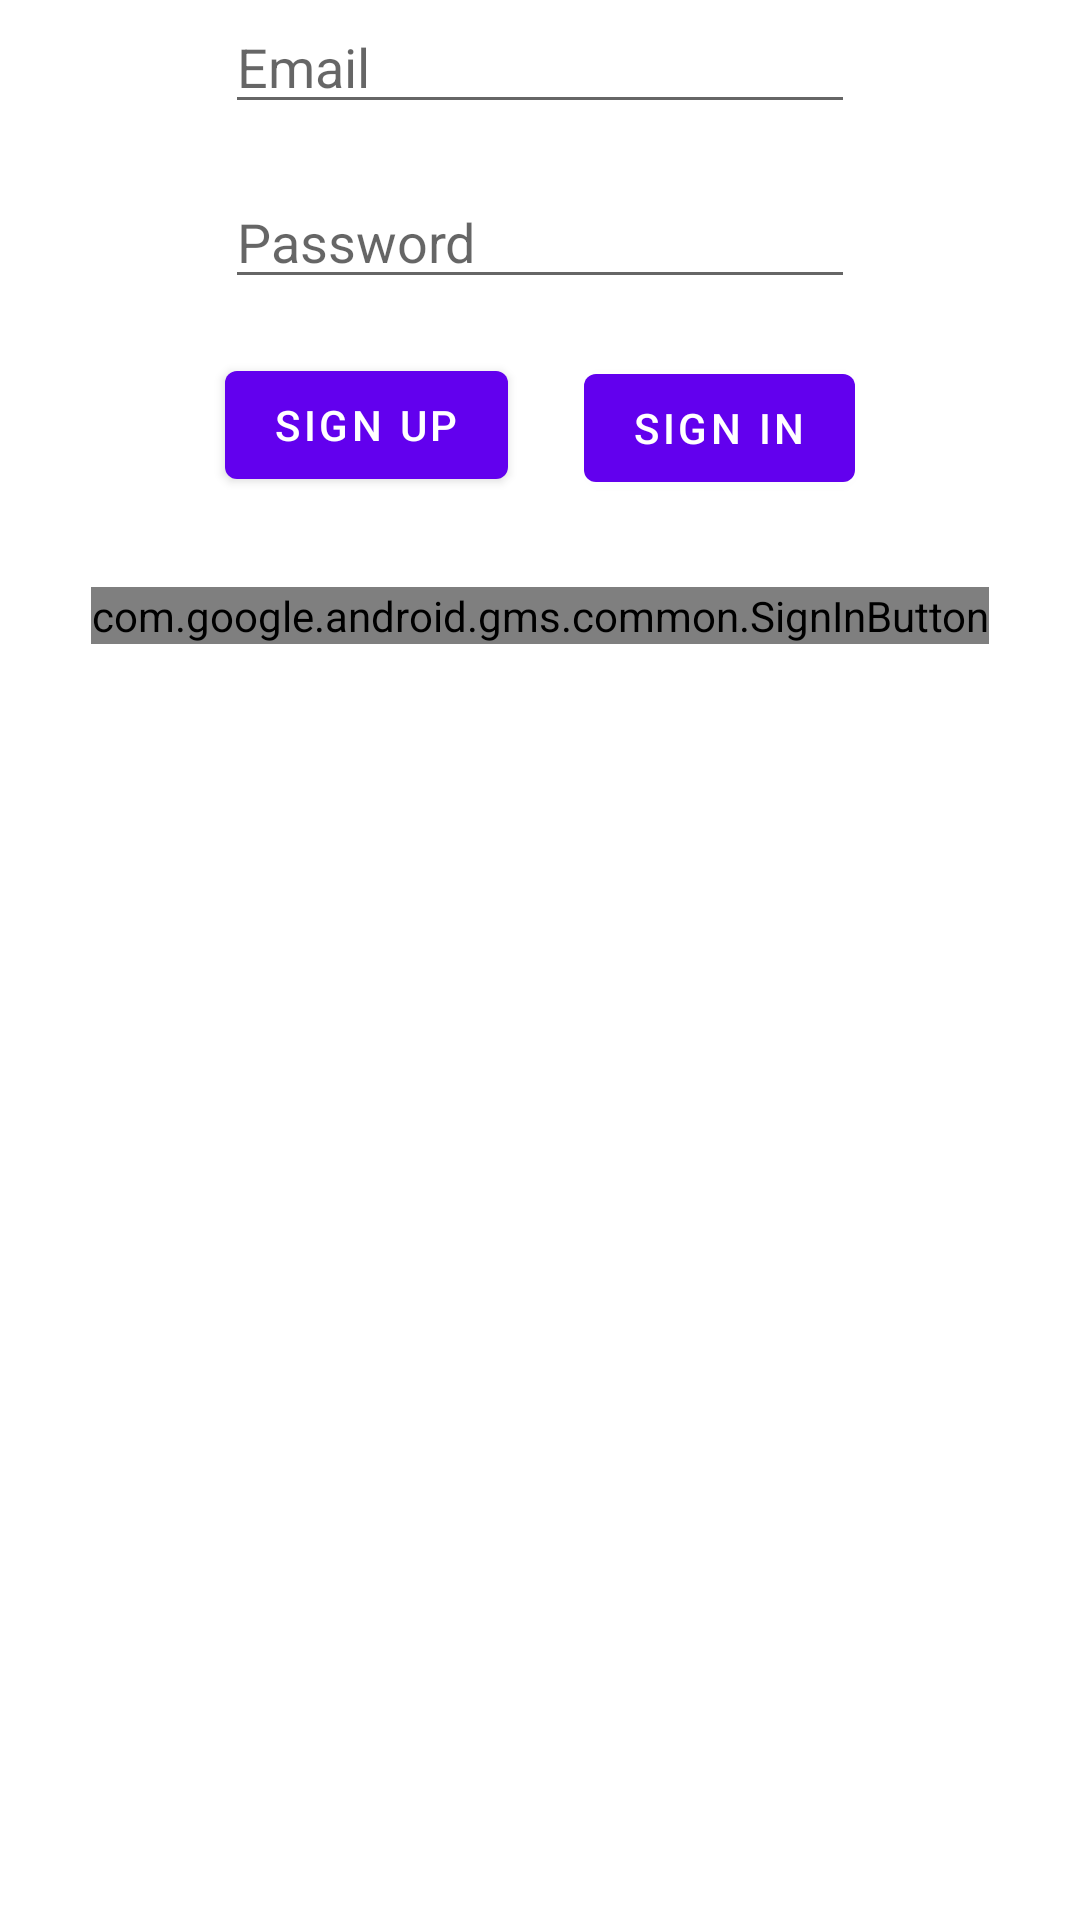

This screen was rendered from an Android layout file. Write that file and the resources it references.
<!-- AndroidManifest.xml: fallback theme Theme.MaterialComponents.DayNight.NoActionBar -->
<!-- res/layout/mainlogin.xml -->
<?xml version="1.0" encoding="utf-8"?>
<RelativeLayout xmlns:android="http://schemas.android.com/apk/res/android"
    android:orientation="vertical" android:layout_width="match_parent"
    android:layout_height="match_parent">

<RelativeLayout
    android:layout_width="match_parent"
    android:layout_height="match_parent"
    android:id="@+id/signInAndSignUpButton">

    <EditText
        android:layout_width="wrap_content"
        android:layout_height="wrap_content"
        android:inputType="textEmailAddress"
        android:ems="10"
        android:layout_alignParentTop="true"
        android:layout_centerHorizontal="true"
        android:layout_marginRight="30dp"
        android:layout_marginLeft="30dp"
        android:id="@+id/emailText"
        android:hint="@string/uEmail"/>

    <EditText
        android:layout_width="wrap_content"
        android:layout_height="wrap_content"
        android:inputType="textPassword"
        android:ems="10"
        android:layout_below="@+id/emailText"
        android:layout_alignRight="@+id/emailText"
        android:layout_marginTop="17dp"
        android:id="@+id/passwordText"
        android:hint="@string/uPasswd" />

    <Button
        android:text="@string/login"
        android:layout_width="wrap_content"
        android:layout_height="wrap_content"
        android:layout_marginTop="19dp"
        android:layout_alignRight="@id/passwordText"
        android:layout_centerHorizontal="true"
        android:id="@+id/loginButton"
        android:layout_below="@+id/passwordText"
        android:visibility="visible" />

    <Button
        android:text="@string/register"
        android:layout_width="wrap_content"
        android:layout_height="wrap_content"
        android:layout_alignLeft="@id/passwordText"
        android:layout="@+id/loginButton"
        android:layout_marginTop="18dp"
        android:layout_below="@+id/passwordText"
        android:id="@+id/registerButton"
        android:visibility="visible" />

    <com.google.android.gms.common.SignInButton
        android:id="@+id/sign_in_button"
        android:layout_width="wrap_content"
        android:layout_height="wrap_content"
        android:layout_centerHorizontal="true"
        android:layout_below="@id/registerButton"
        android:layout_marginTop="30dp"
        android:layout_marginBottom="30dp"/>

</RelativeLayout>

    <LinearLayout
        android:id="@+id/signedIn"
        android:layout_width="fill_parent"
        android:layout_height="wrap_content"
        android:layout_centerInParent="true"
        android:orientation="horizontal"
        android:paddingLeft="16dp"
        android:paddingRight="16dp"
        android:visibility="gone">


        <TextView
            android:id="@+id/status"
            android:layout_width="wrap_content"
            android:layout_height="wrap_content"
            android:text="@string/signed_out"
            android:textColor="@android:color/holo_green_dark"
            android:textSize="30sp"
            android:layout_gravity="center_horizontal"/>
        </LinearLayout>


</RelativeLayout>
<!-- resources referenced by this layout -->
<resources>
  <string name="login">Sign In</string>
  <string name="register">Sign Up</string>
  <string name="signed_out">Signed out</string>
  <string name="uEmail">Email</string>
  <string name="uPasswd">Password</string>
</resources>
